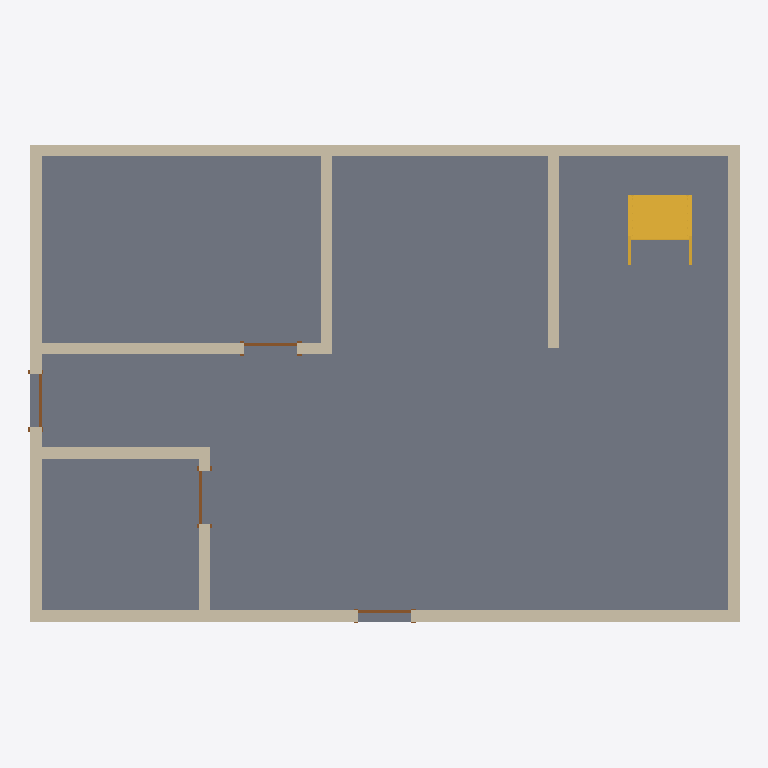
Plan cut of the same IFC building model at storey 'Level 1' (level 0.00 m, cut at 1.40 m), seen from above with north up, elements coloured by IFC class: 9 walls (beige), 4 doors (brown), 1 slab (grey), 1 stair (yellow). Cut surfaces are drawn darker.
Extent 12.2 m × 8.2 m × 8.2 m (x, y, z). Storeys (2): Level 1 at 0.00 m; Level 2 at 4.00 m. Elements (27): 18 IfcWallStandardCase, 6 IfcDoor, 2 IfcSlab, 1 IfcStair.

HEADER;
FILE_DESCRIPTION(('ViewDefinition [CoordinationView_V2.0]','RevitIdentifiers [VersionGUID: f826ab72-[number]-855f-adaf0f932689, NumberOfSaves: 11]','CoordinateReference [CoordinateBase: Shared Coordinates]'),'2;1');
FILE_NAME('0001','2023-09-08T13:34:46+10:00',(''),(''),'ODA SDAI 23.12','Autodesk Revit 24.0.5.432 (ENG) - IFC 24.0.5.432','');
FILE_SCHEMA(('IFC2X3'));
ENDSEC;
DATA;
#90=IFCPROJECT('2WO1D_JebFGBCJ3ybXi30M',#18,'0001',$,$,'Project Name','Project Status',(#85),#82);
#105=IFCSITE('2WO1D_JebFGBCJ3ybXi30K',#18,'Default',$,$,#104,$,$,.ELEMENT.,$,$,$,$,$);
#95=IFCBUILDING('2WO1D_JebFGBCJ3ybXi30N',#18,'',$,$,#93,$,'',.ELEMENT.,$,$,$);
#98=IFCBUILDINGSTOREY('3Zu5Bv0LOHrPC10026FoQQ',#18,'Level 1',$,'Level:8mm Head',#97,$,'Level 1',.ELEMENT.,0.0);
#102=IFCBUILDINGSTOREY('15Z0v90RiHrPC20026FoKR',#18,'Level 2',$,'Level:8mm Head',#101,$,'Level 2',.ELEMENT.,4000.0000000000005);
#711=IFCSLAB('3EGNVQ_gTA$QJQmcKbFwtD',#18,'Floor:Generic 150mm:354011',$,'Floor:Generic 150mm',#697,#710,'354011',.FLOOR.);
#203=IFCWALLSTANDARDCASE('3fRnTpWk1Fv9pP2GsGSE4B',#18,'Basic Wall:Generic - 200mm:352603',$,'Basic Wall:Generic - 200mm',#175,#202,'352603');
#279=IFCWALLSTANDARDCASE('3fRnTpWk1Fv9pP2GsGSE7x',#18,'Basic Wall:Generic - 200mm:352683',$,'Basic Wall:Generic - 200mm',#254,#278,'352683');
#241=IFCWALLSTANDARDCASE('3fRnTpWk1Fv9pP2GsGSE7L',#18,'Basic Wall:Generic - 200mm:352645',$,'Basic Wall:Generic - 200mm',#216,#240,'352645');
#144=IFCWALLSTANDARDCASE('3fRnTpWk1Fv9pP2GsGSE5v',#18,'Basic Wall:Generic - 200mm:352553',$,'Basic Wall:Generic - 200mm',#111,#143,'352553');
#816=IFCSTAIR('035KfPP_f5quVp44GhlglU',#18,'Assembled Stair:Stair:354660',$,'Assembled Stair:190mm max riser 250mm going',#815,$,'354660',.STRAIGHT_RUN_STAIR.);
#397=IFCWALLSTANDARDCASE('2m566w6K19l815bJZZY8yN',#18,'Basic Wall:Generic - 200mm:352852',$,'Basic Wall:Generic - 200mm',#373,#396,'352852');
#483=IFCWALLSTANDARDCASE('2m566w6K19l815bJZZY8uj',#18,'Basic Wall:Generic - 200mm:353134',$,'Basic Wall:Generic - 200mm',#460,#482,'353134');
#433=IFCWALLSTANDARDCASE('2m566w6K19l815bJZZY8ys',#18,'Basic Wall:Generic - 200mm:352885',$,'Basic Wall:Generic - 200mm',#410,#432,'352885');
#520=IFCWALLSTANDARDCASE('2m566w6K19l815bJZZY8w$',#18,'Basic Wall:Generic - 200mm:353276',$,'Basic Wall:Generic - 200mm',#496,#519,'353276');
#556=IFCWALLSTANDARDCASE('2m566w6K19l815bJZZY8bo',#18,'Basic Wall:Generic - 200mm:353329',$,'Basic Wall:Generic - 200mm',#533,#555,'353329');
#450=IFCDOOR('2m566w6K19l815bJZZY8$I',#18,'M_Single-Flush:0915 x 2134mm:352913',$,'M_Single-Flush:0915 x 2134mm',#1742,#446,'352913',2133.9999999999995,915.000000000001);
#573=IFCDOOR('2m566w6K19l815bJZZY8a6',#18,'M_Single-Flush:0915 x 2134mm:353349',$,'M_Single-Flush:0915 x 2134mm',#1757,#569,'353349',2133.9999999999995,915.0000000000001);
#587=IFCDOOR('2m566w6K19l815bJZZY8cW',#18,'M_Single-Flush:0915 x 2134mm:353507',$,'M_Single-Flush:0915 x 2134mm',#1712,#583,'353507',2133.9999999999995,914.9999999999999);
#357=IFCDOOR('2m566w6K19l815bJZZY8o9',#18,'M_Single-Flush:0915 x 2134mm:352714',$,'M_Single-Flush:0915 x 2134mm',#1727,#353,'352714',2133.9999999999995,914.9999999999999);
ENDSEC;